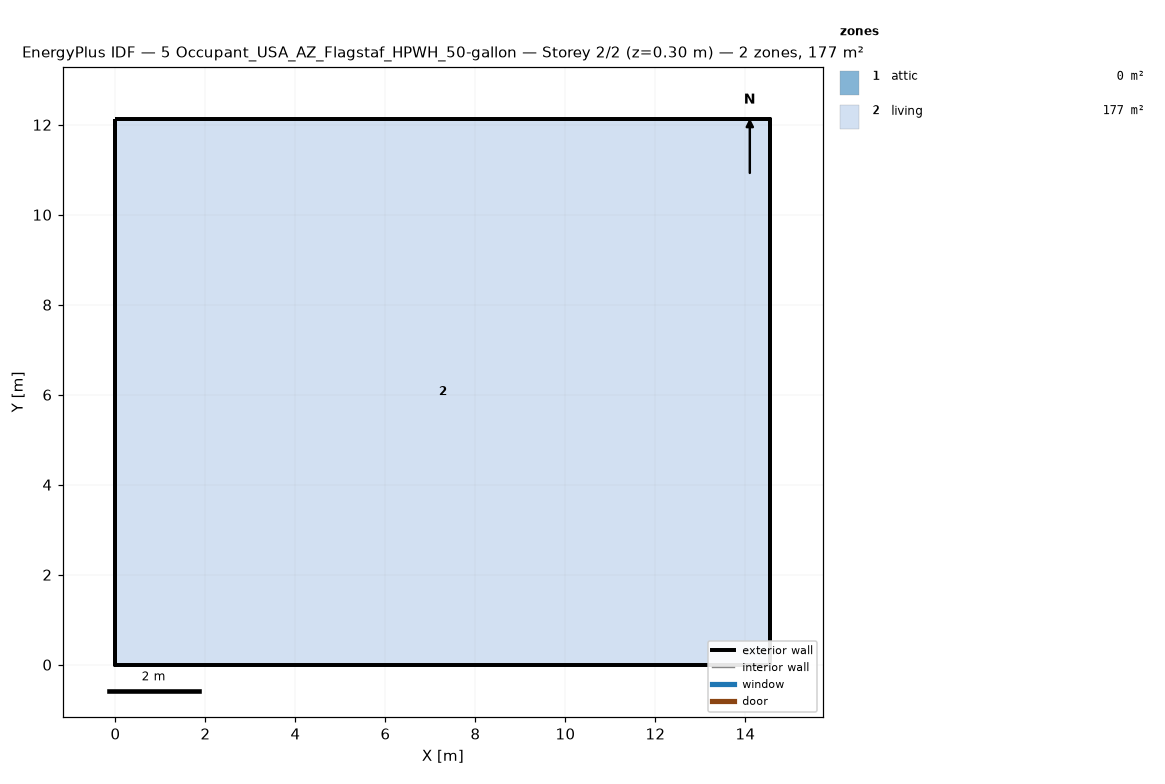
=== STOREY PLAN SPEC (per zone: floor XY polygon, exterior-wall plan segments, windows/doors) ===
zone 1: attic  (0.0 m²)
  exterior wall: (14.55, 0.00) – (14.55, 12.13) – (14.55, 6.06)  [18.2 m]
  exterior wall: (0.00, 12.13) – (0.00, 0.00) – (0.00, 6.06)  [18.2 m]
zone 2: living  (176.5 m²)
  floor: (0.00, 0.00) (0.00, 12.13) (14.55, 12.13) (14.55, 0.00)
  exterior wall: (0.00, 0.00) – (14.55, 0.00)  [14.6 m]
  exterior wall: (14.55, 0.00) – (14.55, 12.13)  [12.1 m]
  exterior wall: (14.55, 12.13) – (0.00, 12.13)  [14.6 m]
  exterior wall: (0.00, 12.13) – (0.00, 0.00)  [12.1 m]

=== DERIVED (storey summary) ===
Building: 5 Occupant_USA_AZ_Flagstaf_HPWH_50-gallon
Storey: 2 of 2  (floor level z = 0.30 m)
Storey gross floor area: 176.5 m²
Zones on this storey: 2
  - attic: floor 0.0 m²; exterior wall 36.4 m (24.5 m²); WWR 0.0%
  - living: floor 176.5 m²; exterior wall 53.4 m (146.4 m²); WWR 0.0%
Zone adjacency: (none detected)